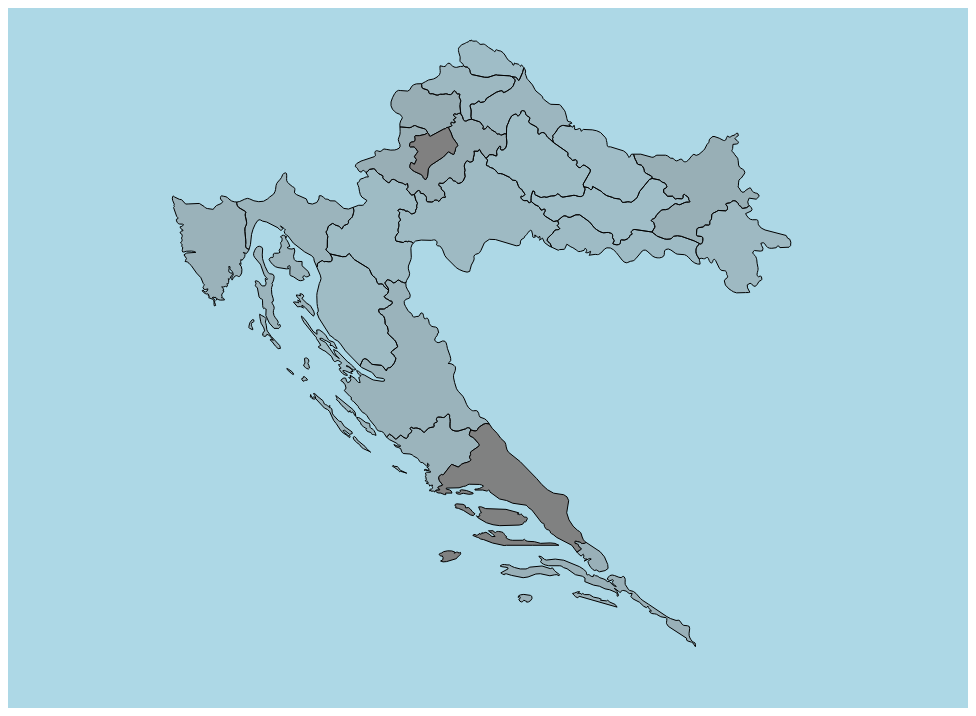
D3 v3 page, settled after 360 driven frames (6 s of simulated time); the page loaded 1 data file(s).


        var width = 960;
        var height = 700;

        var projection = d3.geo.mercator()
            .center([0, 10])
            .scale(6000)
            .translate([17600, 4500])
            .rotate([-180, 0]);

        var path = d3.geo.path()
            .projection(projection);

        var svg = d3.select("body").append("svg")
            .attr("width", width)
            .attr("height", height)
            .style("background", "lightblue");

        var opacity = d3.scale.linear()
            .domain([3, 459])
            .range([0.3, 1]);

        var g = svg.append("g");

        d3.json("cro_regv3.json", function (error, cro) {
            var data = topojson.feature(cro, cro.objects.layer1);
            g.selectAll("path")
                .data(data.features)
                .enter()
                .append("path")
                .attr("class", "county")
                .attr("id", function (d) { return d.id; })
                .attr("d", path).style("fill", "gray")
                .style("stroke", "black")
                .style("stroke-width", 1)
                .on("click", showCounty)
                .style("stroke-opacity", 1)
                .style("fill-opacity", function (d) { return opacity(d.properties.brZarazenih); });
        });
        function showCounty(d) {
            var bounds = path.bounds(d),
                dx = bounds[1][0] - bounds[0][0],
                dy = bounds[1][1] - bounds[0][1],
                x = (bounds[0][0] + bounds[1][0]) / 2,
                y = (bounds[0][1] + bounds[1][1]) / 2,
                scale = 0.9 / Math.max(dx / width, dy / height),
                translate = [width / 2 - scale * x, height / 2 - scale * y];
            g.transition()
                .duration(750)
                .attr("transform", "translate(" + translate + ")" + " scale(" + scale + ")");
            g.append("text")
                .attr("dx", x)
                .attr("dy", y)
                .attr("font-size", "4")
                .attr("fill", "white")
                .attr("text-anchor", "middle")
                .text("Zupanija: " + d.properties.name + ", broj zarazenih: " + d.properties.brZarazenih);
            g.transition()
                .duration(750)
                .delay(10000)
                .attr("transform", "")
                .select("text").remove();
        }

    

### data: cro_regv3.json
{
 "type": "Topology",
 "transform": {
  "scale": [
   0.000269,
   0.0001652
  ],
  "translate": [
   13.5,
   42.42
  ]
 },
 "objects": {
  "layer1": {
   "type": "GeometryCollection",
   "geometries": [
    "{... 4 keys}",
    "{... 4 keys}",
    "{... 4 keys}",
    "{... 4 keys}",
    "{... 4 keys}",
    "{... 4 keys}",
    "{... 4 keys}",
    "{... 4 keys}",
    "... 13 more items"
   ],
   "bbox": [
    13.5,
    42.42,
    19.41,
    46.55
   ]
  }
 },
 "arcs": [
  [
   [
    12761,
    2146
   ],
   [
    9,
    -93
   ],
   [
    -43,
    -85
   ],
   [
    -72,
    -59
   ],
   [
    -76,
    -14
   ],
   [
    -10,
    42
   ],
   [
    -30,
    8
   ],
   [
    -59,
    32
   ],
   "... 14 more items"
  ],
  [
   [
    14427,
    2309
   ],
   [
    -38,
    -42
   ],
   [
    41,
    5
   ],
   [
    39,
    -3
   ],
   [
    38,
    -15
   ],
   [
    33,
    -29
   ],
   [
    28,
    42
   ],
   [
    63,
    -50
   ],
   "... 22 more items"
  ],
  [
   [
    12147,
    3365
   ],
   [
    206,
    -62
   ],
   [
    203,
    0
   ],
   [
    52,
    20
   ],
   [
    85,
    56
   ],
   [
    433,
    49
   ],
   [
    294,
    -111
   ],
   [
    77,
    32
   ],
   "... 28 more items"
  ],
  [
   [
    13214,
    3708
   ],
   [
    65,
    -29
   ],
   [
    318,
    41
   ],
   [
    303,
    -49
   ],
   [
    559,
    -273
   ],
   [
    131,
    -102
   ],
   [
    105,
    -112
   ],
   [
    6,
    -24
   ],
   "... 148 more items"
  ],
  [
   [
    14683,
    4430
   ],
   [
    508,
    -400
   ],
   [
    39,
    -56
   ],
   [
    113,
    -159
   ],
   [
    114,
    -321
   ],
   [
    1,
    -1
   ],
   [
    13,
    -168
   ],
   [
    -105,
    -92
   ],
   "... 27 more items"
  ],
  [
   [
    14365,
    4013
   ],
   [
    1,
    0
   ],
   [
    104,
    90
   ],
   [
    25,
    16
   ],
   [
    23,
    22
   ],
   [
    -3,
    20
   ],
   [
    -13,
    14
   ],
   [
    -39,
    33
   ],
   "... 25 more items"
  ],
  [
   [
    8095,
    7455
   ],
   [
    229,
    -124
   ],
   [
    -220,
    78
   ],
   [
    -34,
    -18
   ],
   [
    -33,
    50
   ],
   [
    -162,
    141
   ],
   [
    -59,
    35
   ],
   [
    28,
    45
   ],
   "... 6 more items"
  ],
  [
   [
    6937,
    8315
   ],
   [
    105,
    -107
   ],
   [
    -32,
    27
   ],
   [
    -219,
    118
   ],
   [
    -71,
    56
   ],
   [
    -76,
    120
   ],
   [
    -101,
    87
   ],
   [
    -50,
    56
   ],
   "... 8 more items"
  ],
  "... 71 more items"
 ],
 "bbox": [
  13.5,
  42.42,
  19.41,
  46.55
 ]
}